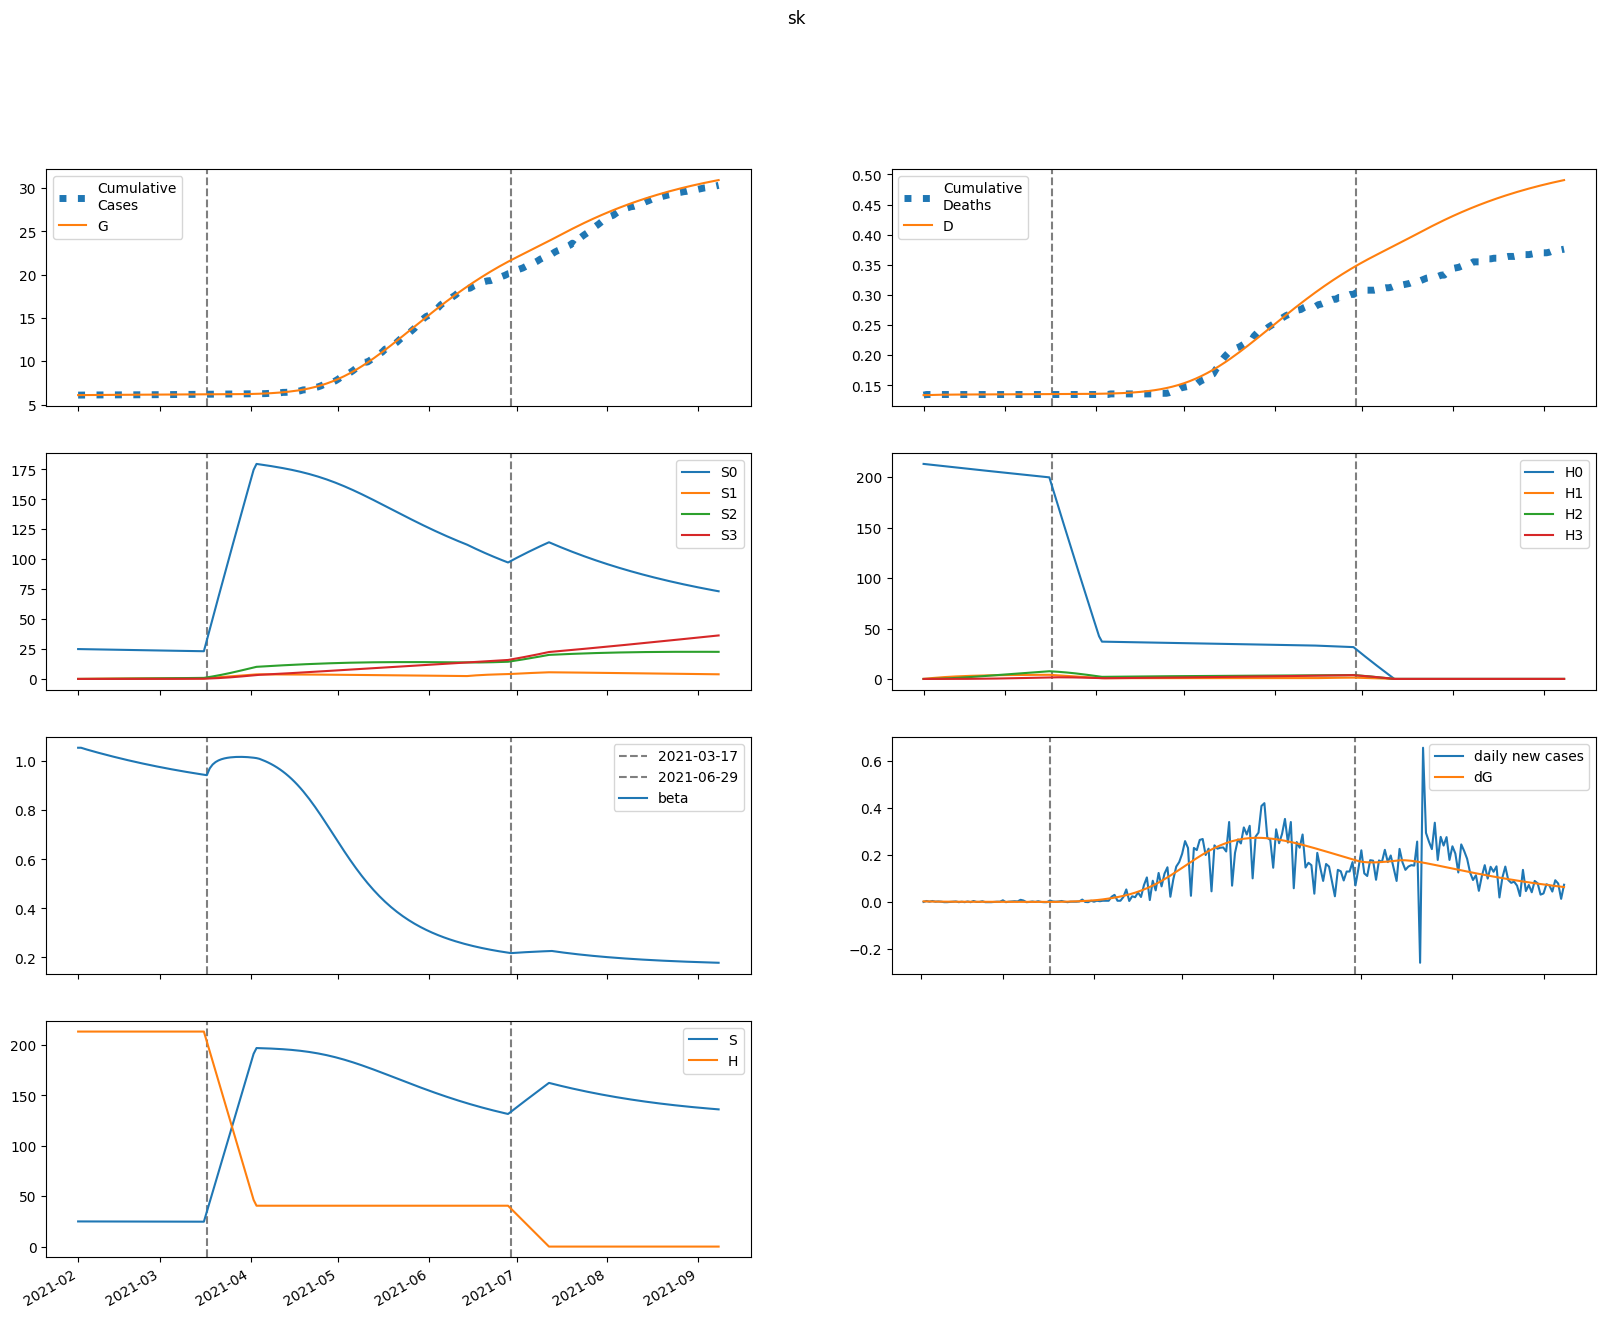

Data behind this chart, as committed beside it:
series, 2021-02-01, 2021-02-02, 2021-02-03, 2021-02-04, 2021-02-05, 2021-02-06, 2021-02-07, 2021-02-08, 2021-02-09, 2021-02-10, 2021-02-11, 2021-02-12, 2021-02-13, 2021-02-14, 2021-02-15, 2021-02-16, 2021-02-17, 2021-02-18, 2021-02-19, 2021-02-20, 2021-02-21, 2021-02-22, 2021-02-23
S, 24955, 24947, 24940, 24933, 24926, 24919, 24912, 24905, 24898, 24891, 24885, 24878, 24871, 24865, 24858, 24852, 24846, 24839, 24833, 24827, 24821, 24815, 24809
E, 70.34, 64.12, 58.72, 54.16, 50.37, 47.25, 44.7, 42.6, 40.88, 39.45, 38.27, 37.26, 36.41, 35.66, 35.01, 34.43, 33.9, 33.42, 32.96, 32.54, 32.13, 31.75, 31.37
I, 44.87, 30.58, 21.64, 15.97, 12.32, 9.931, 8.331, 7.238, 6.474, 5.928, 5.527, 5.227, 4.996, 4.814, 4.667, 4.546, 4.445, 4.357, 4.281, 4.212, 4.149, 4.092, 4.038
A, 137.3, 142.5, 146.4, 149.4, 151.6, 153.2, 154.2, 154.7, 155, 155, 154.7, 154.3, 153.7, 153.1, 152.3, 151.5, 150.7, 149.8, 148.8, 147.8, 146.8, 145.8, 144.8
IH, 0.0, 8.973, 10.48, 9.427, 7.78, 6.249, 5.026, 4.111, 3.447, 2.972, 2.631, 2.385, 2.206, 2.072, 1.971, 1.892, 1.83, 1.779, 1.737, 1.701, 1.67, 1.642, 1.617
IN, 8.778, 16.89, 21.6, 24.2, 25.49, 25.98, 25.95, 25.62, 25.1, 24.47, 23.78, 23.06, 22.34, 21.63, 20.93, 20.26, 19.62, 19, 18.42, 17.86, 17.34, 16.84, 16.36
D, 134.0, 134.0, 134.1, 134.3, 134.4, 134.5, 134.6, 134.7, 134.8, 134.8, 134.9, 134.9, 134.9, 135, 135, 135, 135.1, 135.1, 135.1, 135.1, 135.2, 135.2, 135.2
R, 0.0, 6.157, 17.61, 30.33, 42.84, 54.71, 65.92, 76.56, 86.74, 96.56, 106.1, 115.4, 124.5, 133.4, 142.2, 150.9, 159.4, 167.8, 176.2, 184.4, 192.5, 200.5, 208.4
G, 6090, 6093, 6097, 6100, 6102, 6105, 6107, 6109, 6111, 6113, 6115, 6117, 6119, 6121, 6123, 6124, 6126, 6128, 6129, 6131, 6133, 6134, 6136
H, 213258, 213258, 213258, 213258, 213258, 213258, 213258, 213258, 213258, 213258, 213258, 213258, 213258, 213258, 213258, 213258, 213258, 213258, 213258, 213258, 213258, 213258, 213258
S0, 24955, 24910, 24865, 24821, 24776, 24732, 24688, 24645, 24601, 24557, 24514, 24471, 24427, 24384, 24341, 24298, 24256, 24213, 24171, 24128, 24086, 24044, 24002
E0, 70.34, 64.12, 58.71, 54.13, 50.32, 47.17, 44.58, 42.46, 40.7, 39.24, 38.02, 36.98, 36.1, 35.32, 34.64, 34.03, 33.47, 32.96, 32.49, 32.04, 31.61, 31.2, 30.81
I0, 44.87, 30.58, 21.64, 15.97, 12.32, 9.927, 8.325, 7.229, 6.461, 5.911, 5.507, 5.202, 4.967, 4.781, 4.631, 4.506, 4.401, 4.31, 4.229, 4.157, 4.092, 4.031, 3.974
A0, 137.3, 142.5, 146.4, 149.4, 151.6, 153.1, 154.1, 154.7, 154.9, 154.9, 154.6, 154.1, 153.6, 152.9, 152.1, 151.2, 150.3, 149.3, 148.3, 147.3, 146.3, 145.2, 144.1
IH0, 0.0, 8.973, 10.48, 9.427, 7.78, 6.249, 5.025, 4.109, 3.445, 2.968, 2.626, 2.379, 2.198, 2.062, 1.959, 1.879, 1.815, 1.763, 1.72, 1.682, 1.65, 1.621, 1.595
IN0, 8.778, 16.89, 21.6, 24.2, 25.49, 25.98, 25.95, 25.62, 25.09, 24.46, 23.77, 23.05, 22.32, 21.6, 20.91, 20.23, 19.58, 18.96, 18.37, 17.81, 17.27, 16.77, 16.29
D0, 134.0, 134.0, 134.1, 134.3, 134.4, 134.5, 134.6, 134.7, 134.8, 134.8, 134.9, 134.9, 134.9, 135, 135, 135, 135.1, 135.1, 135.1, 135.1, 135.2, 135.2, 135.2
R0, 0.0, 6.157, 17.61, 30.33, 42.84, 54.71, 65.92, 76.56, 86.73, 96.55, 106.1, 115.4, 124.5, 133.4, 142.2, 150.8, 159.3, 167.7, 176, 184.2, 192.3, 200.2, 208.1
G0, 6090, 6093, 6097, 6100, 6102, 6105, 6107, 6109, 6111, 6113, 6115, 6117, 6119, 6121, 6122, 6124, 6126, 6127, 6129, 6131, 6132, 6134, 6135
H0, 213258, 212939, 212619, 212300, 211982, 211664, 211346, 211029, 210713, 210397, 210081, 209766, 209451, 209137, 208823, 208510, 208197, 207885, 207573, 207262, 206951, 206641, 206331
S1, 0.0, 37.42, 72.09, 104.2, 134, 161.5, 187, 210.6, 232.5, 252.7, 271.4, 288.7, 304.7, 319.5, 333.2, 345.8, 357.5, 368.2, 378.1, 387.3, 395.7, 403.5, 410.6
E1, 0.0, 0.0, 0.01115, 0.02971, 0.05325, 0.08004, 0.1088, 0.1385, 0.1684, 0.1979, 0.2266, 0.254, 0.28, 0.3045, 0.3272, 0.3483, 0.3676, 0.3853, 0.4012, 0.4156, 0.4285, 0.44, 0.4501
I1, 0.0, 0.0, 0.0, 0.0005497, 0.001797, 0.003711, 0.006188, 0.009103, 0.01233, 0.01575, 0.01928, 0.02282, 0.02631, 0.02971, 0.03296, 0.03605, 0.03896, 0.04166, 0.04417, 0.04647, 0.04857, 0.05048, 0.0522
A1, 0.0, 0.0, 0.0, 0.001683, 0.006099, 0.01389, 0.02541, 0.04081, 0.06008, 0.08309, 0.1096, 0.1394, 0.1722, 0.2075, 0.2452, 0.2848, 0.3259, 0.3684, 0.4117, 0.4558, 0.5003, 0.545, 0.5895
IH1, 0.0, 0.0, 0.0, 0.0, 0.0001099, 0.0004129, 0.000943, 0.001696, 0.002646, 0.003753, 0.004976, 0.006276, 0.007616, 0.008967, 0.0103, 0.0116, 0.01285, 0.01404, 0.01516, 0.01621, 0.01718, 0.01807, 0.01889
IN1, 0.0, 0.0, 0.0, 0.0, 0.0001075, 0.000451, 0.001143, 0.002267, 0.003877, 0.005996, 0.008624, 0.01174, 0.01532, 0.01931, 0.02366, 0.02832, 0.03323, 0.03834, 0.04359, 0.04893, 0.05433, 0.05972, 0.06508
D1, 0.0, 0.0, 0.0, 0.0, 0.0, 1.619474769404416e-06, 7.70139705234137e-06, 2.159326658209687e-05, 4.658295615800296e-05, 8.55575855764451e-05, 0.0001408, 0.0002141, 0.0003066, 0.0004188, 0.0005509, 0.0007027, 0.0008736, 0.001063, 0.00127, 0.001493, 0.001732, 0.001985, 0.002251
R1, 0.0, 0.0, 0.0, 0.0, 6.73027690131085e-05, 0.0003742, 0.00117, 0.002743, 0.005393, 0.00941, 0.01506, 0.02258, 0.03217, 0.04402, 0.05826, 0.07499, 0.09431, 0.1163, 0.1409, 0.1682, 0.1983, 0.231, 0.2663
G1, 0.0, 0.0, 0.0, 0.0005497, 0.002014, 0.004639, 0.008585, 0.01395, 0.02078, 0.02908, 0.03883, 0.05, 0.06252, 0.07633, 0.09134, 0.1075, 0.1246, 0.1428, 0.1617, 0.1815, 0.202, 0.2231, 0.2448
H1, 0.0, 319.9, 616.4, 891.3, 1146, 1382, 1601, 1804, 1991, 2165, 2326, 2475, 2613, 2740, 2858, 2968, 3068, 3161, 3247, 3327, 3400, 3468, 3530
S2, 0.0, 0.0, 2.672, 7.788, 15.14, 24.52, 35.76, 48.68, 63.14, 78.99, 96.09, 114.3, 133.6, 153.7, 174.7, 196.4, 218.7, 241.6, 265, 288.9, 313.1, 337.6, 362.3
E2, 0.0, 0.0, 0.0, 0.0002698, 0.000987, 0.00227, 0.004195, 0.006801, 0.0101, 0.01409, 0.01874, 0.02401, 0.02985, 0.03622, 0.04307, 0.05033, 0.05796, 0.06589, 0.07409, 0.08249, 0.09106, 0.09976, 0.1085
I2, 0.0, 0.0, 0.0, 0.0, 1.3298532228585777e-05, 5.6692209774809847e-05, 0.0001462, 0.0002951, 0.0005136, 0.0008084, 0.001183, 0.001639, 0.002174, 0.002785, 0.003469, 0.004219, 0.005031, 0.005897, 0.006812, 0.007769, 0.008761, 0.009784, 0.01083
A2, 0.0, 0.0, 0.0, 0.0, 4.070691966196294e-05, 0.000188, 0.0005231, 0.001135, 0.002116, 0.003556, 0.005539, 0.008145, 0.01144, 0.01549, 0.02033, 0.02602, 0.03257, 0.04002, 0.04836, 0.0576, 0.06774, 0.07878, 0.09068
IH2, 0.0, 0.0, 0.0, 0.0, 0.0, 2.6597064457171554e-06, 1.2632218253351016e-05, 3.538110289704566e-05, 7.623801204544048e-05, 0.0001398, 0.0002297, 0.0003483, 0.0004972, 0.0006766, 0.0008861, 0.001125, 0.001391, 0.001683, 0.001998, 0.002334, 0.002689, 0.00306, 0.003445
IN2, 0.0, 0.0, 0.0, 0.0, 0.0, 2.6018699192770025e-06, 1.3496940203605039e-05, 4.107657996251996e-05, 9.571324397202762e-05, 0.000189, 0.0003328, 0.0005391, 0.0008189, 0.001182, 0.001638, 0.002193, 0.002852, 0.003621, 0.004501, 0.005493, 0.006598, 0.007813, 0.009136
D2, 0.0, 0.0, 0.0, 0.0, 0.0, 0.0, 3.918045590063708e-08, 2.2526718400539569e-07, 7.464704709342344e-07, 1.8695418060090352e-06, 3.929130473829819e-06, 7.312727507964094e-06, 1.2444210723268412e-05, 1.976791681768055e-05, 2.9734353573977947e-05, 4.278809433484771e-05, 5.935801577581974e-05, 7.984980080117754e-05, 0.0001046, 0.0001341, 0.0001685, 0.0002081, 0.0002532
R2, 0.0, 0.0, 0.0, 0.0, 0.0, 1.6282767864785177e-06, 1.0672350040425604e-05, 3.891785326720987e-05, 0.0001051, 0.000235, 0.0004613, 0.0008226, 0.001363, 0.002131, 0.003177, 0.004556, 0.006324, 0.008537, 0.01125, 0.01452, 0.01841, 0.02296, 0.02823
G2, 0.0, 0.0, 0.0, 0.0, 1.3298532228585777e-05, 6.1953786139804e-05, 0.0001739, 0.0003807, 0.0007159, 0.001214, 0.001908, 0.002832, 0.004015, 0.005487, 0.007273, 0.009396, 0.01188, 0.01473, 0.01798, 0.02163, 0.0257, 0.03019, 0.03511
H2, 0.0, 0.0, 22.85, 66.61, 129.5, 209.8, 306, 416.8, 540.6, 676.4, 823, 979.4, 1145, 1318, 1498, 1684, 1876, 2073, 2274, 2479, 2687, 2898, 3111
S3, 0.0, 0.0, 0.0, 0.03181, 0.1245, 0.3047, 0.5965, 1.022, 1.602, 2.353, 3.293, 4.437, 5.797, 7.387, 9.216, 11.3, 13.63, 16.24, 19.11, 22.27, 25.7, 29.43, 33.44
E3, 0.0, 0.0, 0.0, 0.0, 1.8000205054503527e-06, 8.401375426241359e-06, 2.361208161419019e-05, 5.173611937398013e-05, 9.731759563007993e-05, 0.0001649, 0.000259, 0.0003839, 0.0005433, 0.0007408, 0.0009796, 0.001262, 0.001591, 0.001969, 0.002396, 0.002873, 0.003403, 0.003985, 0.004619
I3, 0.0, 0.0, 0.0, 0.0, 0.0, 8.87303786204344e-08, 4.6776230722344666e-07, 1.4466278777212819e-06, 3.424553334907703e-06, 6.866808327319705e-06, 1.2280261289271574e-05, 2.0190794081006037e-05, 3.112395001404639e-05, 4.5589324895099695e-05, 6.406865978924559e-05, 8.700728157842272e-05, 0.0001148, 0.0001478, 0.0001864, 0.0002307, 0.0002811, 0.0003376, 0.0004005
A3, 0.0, 0.0, 0.0, 0.0, 0.0, 2.716044396473735e-07, 1.5284207457016328e-06, 5.030102326170318e-06, 1.2635342476148305e-05, 2.6814145400692708e-05, 5.062853315336617e-05, 8.769011085062848e-05, 0.0001421, 0.0002184, 0.0003214, 0.0004564, 0.0006286, 0.0008436, 0.001107, 0.001424, 0.001801, 0.002242, 0.002754
IH3, 0.0, 0.0, 0.0, 0.0, 0.0, 0.0, 1.774607572408688e-08, 1.0218478709033033e-07, 3.3903190904067847e-07, 8.498279077622799e-07, 1.7867483407276195e-06, 3.3251905261552142e-06, 5.655650362042623e-06, 8.97590052561481e-06, 1.348406387869098e-05, 1.9372862677070404e-05, 2.6825109292087067e-05, 3.60103709888272e-05, 4.708266992015248e-05, 6.0179050958352095e-05, 7.541884858101343e-05, 9.290349792765606e-05, 0.0001127
IN3, 0.0, 0.0, 0.0, 0.0, 0.0, 0.0, 1.7360179235593634e-08, 1.0756513151068857e-07, 3.824626892507628e-07, 1.0235492065734953e-06, 2.2896226190128487e-06, 4.519073994512862e-06, 8.127586899460207e-06, 1.3602224559120782e-05, 2.1492910373929125e-05, 3.2402223209601605e-05, 4.697428993508332e-05, 6.588340123760098e-05, 8.982282566718074e-05, 0.0001195, 0.0001556, 0.0001988, 0.0002498
D3, 0.0, 0.0, 0.0, 0.0, 0.0, 0.0, 0.0, 2.6141957825329616e-10, 1.766715980702381e-09, 6.7610358547873566e-09, 1.9279953089742836e-08, 4.560075803501899e-08, 9.458454005390701e-08, 1.7789860652024742e-07, 3.1012367792940825e-07, 5.087590465097077e-07, 7.941430192448605e-07, 1.1893069341726951e-06, 1.7197800451302065e-06, 2.413360524833628e-06, 3.299865370514123e-06, 4.4108695099609705e-06, 5.779442124217269e-06
R3, 0.0, 0.0, 0.0, 0.0, 0.0, 0.0, 1.086417758589494e-08, 8.216650625692408e-08, 3.4248025805828187e-07, 1.0459447611610274e-06, 2.6198567713824516e-06, 5.709480273860684e-06, 1.1217634217203736e-05, 2.033772639418306e-05, 3.4579724496209427e-05, 5.578911936360982e-05, 8.615928888843988e-05, 0.0001282, 0.0001849, 0.0002595, 0.0003555, 0.0004769, 0.000628
G3, 0.0, 0.0, 0.0, 0.0, 0.0, 8.87303786204344e-08, 5.028685621831272e-07, 1.666804714743518e-06, 4.2170898067773555e-06, 9.01427243916459e-06, 1.7144584357949823e-05, 2.9913813691900754e-05, 4.883547565711266e-05, 7.5615069653803e-05, 0.0001121, 0.0001604, 0.0002226, 0.0003011, 0.0003981, 0.0005162, 0.0006579, 0.0008256, 0.001022
H3, 0.0, 0.0, 0.0, 0.272, 1.065, 2.606, 5.104, 8.748, 13.71, 20.14, 28.2, 38, 49.66, 63.28, 78.97, 96.79, 116.8, 139.2, 163.8, 190.9, 220.4, 252.4, 286.9
beta, 1.055, 1.055, 1.051, 1.048, 1.044, 1.041, 1.038, 1.035, 1.031, 1.028, 1.025, 1.022, 1.019, 1.016, 1.013, 1.01, 1.007, 1.005, 1.002, 0.9991, 0.9964, 0.9937, 0.9911
